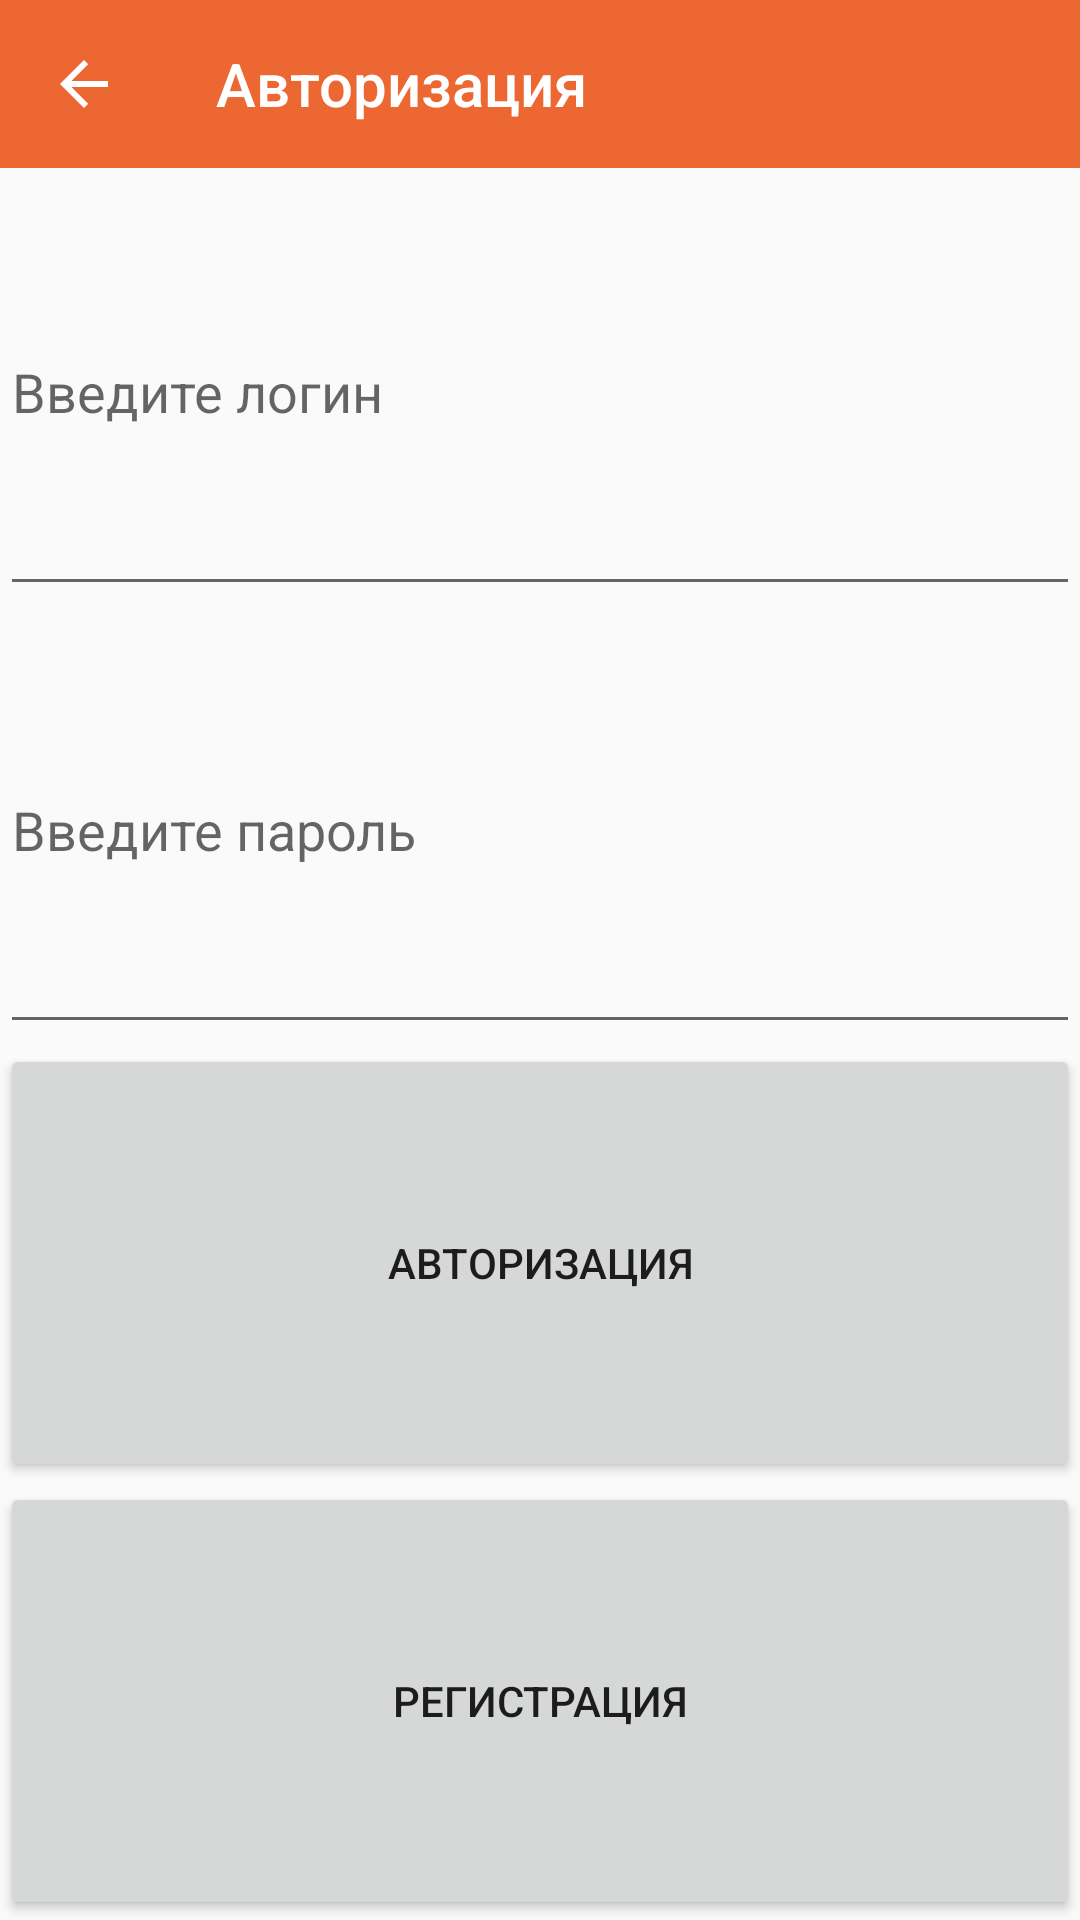

Reconstruct the res/layout file that produces this screen, plus the resources it refers to.
<!-- AndroidManifest.xml: application theme Theme.Shopping_assistant_client -->
<!-- res/layout/fragment_login.xml -->
<?xml version="1.0" encoding="utf-8"?>
<LinearLayout xmlns:android="http://schemas.android.com/apk/res/android"
    android:layout_width="match_parent"
    xmlns:app="http://schemas.android.com/apk/res-auto"
    android:layout_height="300dp"
    android:orientation="vertical">


    <androidx.appcompat.widget.Toolbar
        style="@style/Toolbar"
        android:theme="@style/ThemeOverlay.AppCompat.Dark.ActionBar"
        app:navigationIcon="@drawable/abc_vector_test"
        app:title="Авторизация">



    </androidx.appcompat.widget.Toolbar>

    <EditText
        android:id="@+id/nameText"
        android:layout_width="match_parent"
        android:layout_height="20dp"
        android:layout_weight="1"
        android:ems="10"
        android:hint="@string/login"
        android:inputType="text" />

    <EditText
        android:id="@+id/passwordReg"
        android:layout_width="match_parent"
        android:layout_height="20dp"
        android:layout_weight="1"
        android:ems="10"
        android:hint="@string/passowrd"
        android:inputType="textPassword" />

    <Button
        android:id="@+id/loginButton"
        android:layout_width="match_parent"
        android:layout_height="20dp"
        android:layout_weight="1"
        android:text="@string/loging" />

    <Button
        android:id="@+id/setProduct"
        android:layout_width="match_parent"
        android:layout_height="20dp"
        android:layout_weight="1"
        android:text="@string/registrat" />

</LinearLayout>
<!-- resources referenced by this layout -->
<resources>
  <string name="login">Введите логин</string>
  <string name="loging">Авторизация</string>
  <string name="passowrd">Введите пароль</string>
  <string name="registrat">Регистрация</string>
  <style name="Toolbar">
          <item name="android:layout_width">match_parent</item>
          <item name="android:layout_height">?attr/actionBarSize</item>
          
           <item name="android:background">@color/purple_700</item>
       </style>
  <style name="Theme.Shopping_assistant_client" parent="Theme.AppCompat.Light.NoActionBar">
          
          <item name="colorPrimary">@color/purple_200</item>
          <item name="colorPrimaryVariant">@color/purple_200</item>
          <item name="colorOnPrimary">@color/white</item>
          
          <item name="colorSecondary">@color/teal_200</item>
          <item name="colorSecondaryVariant">@color/teal_700</item>
          <item name="colorOnSecondary">@color/black</item>
          
          <item name="android:statusBarColor" tools:targetApi="l">?attr/colorPrimaryVariant</item>
          
      </style>
  <color name="purple_700">#ed6732</color>
  <color name="purple_200">#D55D2D</color>
  <color name="white">#FFFFFFFF</color>
  <color name="teal_200">#FF03DAC5</color>
  <color name="teal_700">#FF018786</color>
  <color name="black">#FF000000</color>
</resources>
